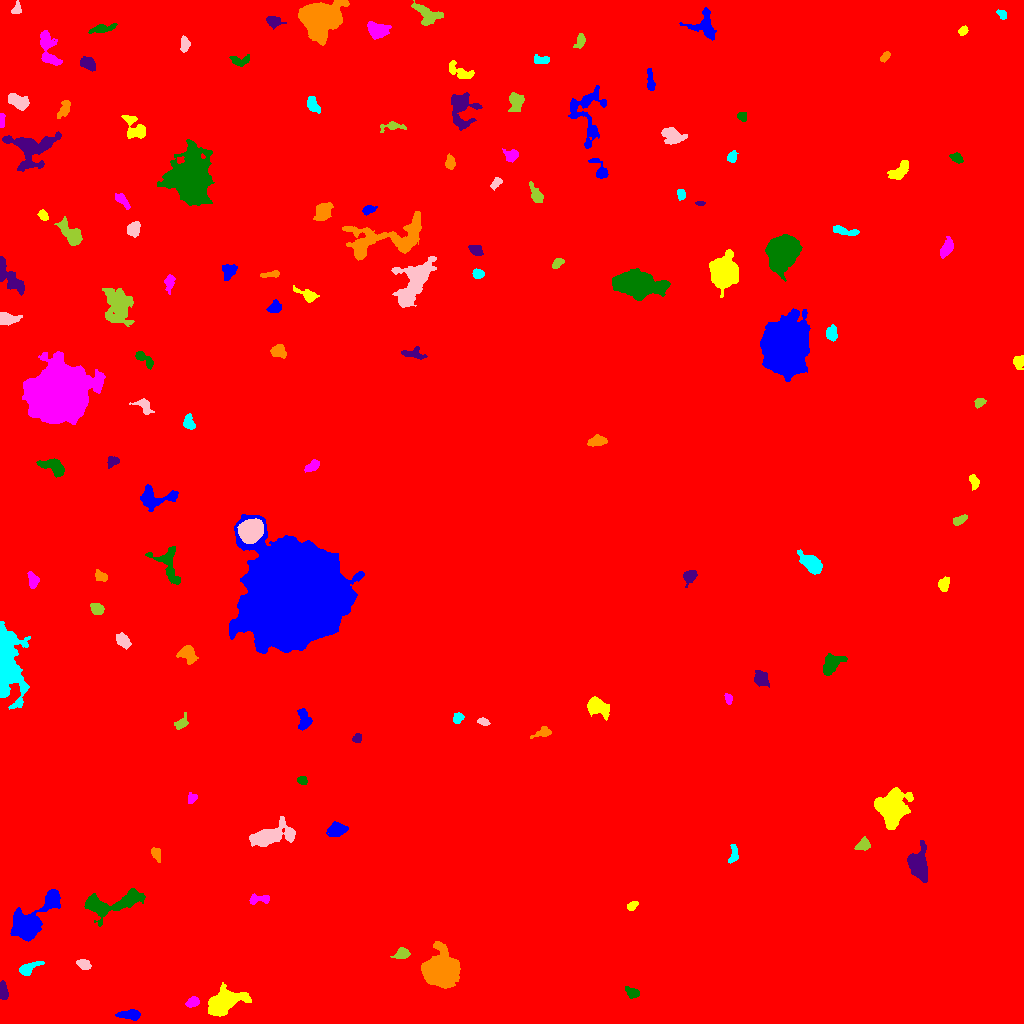

The file beside this chart, header and first rows:
ID, X, Y, A, B, theta, total_flux, mu_max, mu_median, mu_mean, R_fwhm, R_e, R10, R90, x_start, x_end, y_start, y_end, area, greylevel
0, 487.8, 546.9, 306.9, 300.2, -1.235, 4504589, 22.0, 5.0, 5.055, 121, 280.6, 108.5, 440.7, 0, 1023, 0, 1023, 891058, 5.055
1, 129.6, 8.791, 5.67, 2.217, -0.02331, 800.0, 8.0, 4.0, 3.98, 6.024, 4.406, 1.784, 6.723, 115, 140, 3, 14, 201, 13.98
2, 224.3, 22.06, 7.852, 4.793, 0.4471, 4943, 23.0, 5.0, 6.734, 6.864, 6.956, 2.706, 12.13, 208, 251, 7, 41, 734, 16.73
3, 192.5, 21.08, 3.284, 2.25, 0.4427, 360.0, 6.0, 3.0, 2.903, 4.549, 3.385, 1.382, 5.412, 185, 199, 16, 27, 124, 12.9
4, 632.4, 30.42, 3.479, 2.147, -0.4488, 373.0, 7.0, 2.0, 2.826, 3.478, 3.241, 1.262, 5.441, 625, 639, 25, 37, 132, 12.83
5, 3.233, 31.27, 4.363, 2.029, -1.464, 554.0, 8.0, 4.0, 3.901, 4.983, 3.7, 1.493, 5.726, 0, 8, 24, 43, 142, 13.9
6, 441.2, 52.74, 7.374, 7.153, 0.6641, 21617, 60.0, 13.0, 18.38, 9.474, 8.795, 3.478, 14.85, 421, 460, 35, 82, 1176, 27.38
7, 28.92, 55.21, 6.679, 2.514, 0.4794, 483.0, 5.0, 2.0, 2.452, 5.202, 4.478, 1.693, 6.887, 19, 44, 48, 62, 197, 12.45
8, 83.43, 59.15, 3.24, 2.237, -0.4073, 442.0, 7.0, 3.0, 3.426, 4.334, 3.478, 1.382, 5.352, 76, 91, 54, 64, 129, 13.43
9, 402.3, 70.02, 3.474, 2.486, 0.2877, 568.0, 8.0, 3.0, 3.787, 4.82, 3.568, 1.493, 5.754, 390, 410, 65, 76, 150, 13.79
10, 150.1, 84.29, 2.874, 2.17, -0.423, 332.0, 6.0, 3.0, 3.046, 4.478, 3.241, 1.262, 5.046, 144, 157, 80, 90, 109, 13.05
11, 29.89, 100.2, 14.03, 5.851, 0.8256, 9015, 34.0, 6.0, 8.735, 7.399, 8.019, 3.038, 14.79, 10, 60, 82, 134, 1032, 17.74
12, 631.8, 117.4, 2.805, 1.744, 0.5748, 255.0, 7.0, 2.0, 2.898, 3.192, 2.764, 0.9772, 4.478, 627, 638, 113, 122, 88, 12.9
13, 257.9, 124.1, 5.641, 2.188, 0.07911, 529.0, 9.0, 3.0, 3.435, 3.192, 3.827, 1.382, 6.077, 249, 269, 119, 130, 154, 13.44
14, 111.2, 120.6, 17.97, 5.125, 0.1722, 2990, 12.0, 3.0, 3.785, 7.736, 7.959, 2.932, 13.26, 84, 145, 97, 135, 790, 13.78
15, 918.2, 158, 7.664, 4.291, -1.428, 2436, 12.0, 4.0, 4.605, 7.899, 6.531, 2.646, 10.69, 907, 927, 141, 183, 529, 14.6
16, 156.3, 170, 3.69, 2.105, -1.26, 319.0, 5.0, 3.0, 2.75, 4.72, 3.432, 1.382, 5.14, 151, 160, 161, 176, 116, 12.75
17, 733.5, 169.4, 5.191, 2.08, 1.436, 363.0, 7.0, 3.0, 2.709, 3.141, 3.868, 1.382, 5.698, 728, 738, 160, 179, 134, 12.71
18, 269.6, 187.2, 11.76, 4.506, 0.2715, 3652, 15.0, 4.0, 5.347, 6.817, 7.715, 2.877, 12.79, 249, 295, 177, 207, 683, 14.35
19, 863.5, 178.3, 3.746, 2.805, 0.4739, 409.0, 6.0, 3.0, 2.764, 4.983, 3.909, 1.493, 6.05, 854, 870, 173, 187, 148, 12.76
20, 605.5, 200.9, 2.894, 2.207, -1.356, 371.0, 7.0, 3.0, 3.602, 3.868, 3.29, 1.262, 5.078, 601, 610, 195, 207, 103, 13.6
21, 337, 193.5, 4.573, 3.212, 0.2045, 1154, 10.0, 5.0, 4.788, 6.308, 4.853, 1.954, 7.632, 326, 348, 187, 202, 241, 13.79
22, 891.5, 217, 7.186, 7.051, 1.338, 8702, 28.0, 7.0, 9.15, 9.027, 8.253, 3.241, 13.91, 874, 913, 194, 236, 951, 18.15
23, 191.7, 225.6, 2.46, 2.214, 1.188, 266.0, 8.0, 3.0, 2.989, 3.141, 2.821, 0.9772, 4.549, 188, 197, 220, 231, 89, 12.99
24, 302.1, 243.1, 2.56, 2.022, -0.1257, 217.0, 5.0, 3.0, 2.679, 3.656, 2.821, 1.128, 4.37, 297, 307, 239, 247, 81, 12.68
25, 356.8, 284.9, 2.138, 1.771, 0.6054, 176.0, 6.0, 2.0, 2.2, 3.192, 2.326, 0.7979, 3.827, 352, 361, 281, 290, 80, 13.2
26, 543, 291.1, 4.45, 2.286, 0.2764, 368.0, 6.0, 2.0, 2.61, 4.478, 3.478, 1.382, 5.642, 530, 551, 285, 297, 141, 14.61
27, 458.2, 305.8, 2.478, 2.225, 0.5305, 263.0, 6.0, 2.0, 2.553, 3.909, 2.932, 1.128, 4.652, 453, 464, 300, 311, 103, 14.55
28, 483, 301.7, 2.906, 1.582, -0.2663, 249.0, 6.0, 3.0, 3.037, 3.868, 2.706, 1.128, 4.26, 477, 490, 298, 306, 82, 15.04
29, 181, 300.2, 3.788, 2.309, 0.751, 302.0, 5.0, 2.0, 2.271, 4.068, 3.432, 1.382, 5.614, 174, 188, 294, 311, 133, 12.27
30, 223.9, 298.4, 2.755, 1.953, -1.097, 240.0, 7.0, 2.0, 2.727, 2.985, 2.821, 0.9772, 4.514, 219, 228, 292, 303, 88, 12.73
31, 303.8, 304.2, 5.385, 2.744, -1.376, 726.0, 9.0, 3.0, 3.3, 4.26, 4.442, 1.693, 7.136, 297, 312, 293, 315, 220, 13.3
32, 596.8, 316.7, 5.77, 3.663, -0.5316, 1740, 12.0, 4.0, 5.118, 6.155, 5.262, 2.111, 8.795, 587, 609, 303, 327, 340, 17.12
33, 728.6, 324.6, 2.435, 1.569, -1.39, 136.0, 5.0, 1.0, 1.789, 2.706, 2.326, 0.7979, 3.868, 724, 732, 319, 330, 76, 12.79
34, 831.6, 359.7, 5.724, 3.559, 0.8166, 1625, 12.0, 4.0, 5.142, 6.457, 5.323, 2.111, 8.63, 823, 847, 348, 370, 316, 14.14
35, 761.4, 344.7, 3.781, 3.237, -0.8399, 423.0, 5.0, 2.0, 2.053, 5.046, 4.406, 1.784, 6.794, 754, 769, 336, 353, 206, 13.05
36, 188, 369.8, 4.315, 3.446, -0.9262, 834.0, 9.0, 3.0, 3.363, 4.618, 4.37, 1.693, 7.399, 176, 198, 359, 378, 248, 13.36
37, 7.518, 363.5, 19.25, 6.074, -1.425, 9016, 22.0, 5.0, 6.218, 8.519, 10.39, 3.7, 18.1, 0, 30, 314, 402, 1450, 15.22
38, 122.7, 383.2, 3.638, 2.406, -0.8242, 665.0, 10.0, 3.0, 3.778, 4.754, 3.785, 1.493, 5.944, 116, 131, 374, 391, 176, 14.78
39, 96.51, 415.3, 3.343, 2.613, -0.3835, 413.0, 9.0, 3.0, 2.888, 2.646, 3.656, 1.262, 5.836, 90, 104, 409, 420, 143, 12.89
40, 1013, 445.9, 9.035, 6.857, 1.54, 30906, 70.0, 16.5, 23.1, 11.18, 9.39, 3.827, 15.37, 988, 1023, 417, 472, 1338, 33.1
41, 296, 427.5, 20.76, 19.78, 0.6094, 483376, 230.0, 26.0, 44.9, 18.13, 23.64, 8.349, 42.95, 229, 364, 370, 509, 10766, 69.9
42, 943.8, 439.2, 3.494, 2.467, 1.381, 377.0, 7.0, 2.0, 2.674, 3.613, 3.656, 1.382, 5.754, 938, 949, 432, 447, 141, 12.67
43, 32.96, 443.1, 3.749, 2.313, -1.397, 537.0, 9.0, 3.0, 3.628, 3.785, 3.523, 1.262, 5.863, 27, 39, 435, 452, 148, 14.63
44, 167.9, 459.1, 10.73, 5.553, -1.132, 1489, 8.0, 3.0, 3.463, 7.269, 6.77, 2.523, 10.54, 145, 180, 439, 477, 430, 12.46
45, 689.4, 447.2, 3.51, 2.649, 0.9547, 517.0, 8.0, 3.0, 3.231, 4.514, 3.656, 1.493, 5.917, 683, 697, 436, 453, 160, 13.23
46, 100.6, 447.2, 3.455, 2.4, -0.5211, 430.0, 6.0, 4.0, 3.644, 5.528, 3.656, 1.493, 5.441, 95, 107, 442, 454, 118, 12.64
47, 811.6, 459.7, 6.617, 3.349, -0.7099, 985.0, 6.0, 3.0, 2.806, 7.695, 5.698, 2.257, 8.938, 797, 822, 449, 474, 351, 12.81
48, 250.9, 493, 5.632, 4.72, 0.5906, 9028, 39.0, 15.0, 17.1, 8.098, 6.628, 2.706, 10.59, 237, 263, 480, 505, 528, 54.1
49, 959.7, 503.5, 3.895, 1.918, 0.4791, 297.0, 5.0, 3.0, 2.538, 4.406, 3.523, 1.382, 5.293, 953, 967, 498, 509, 117, 12.54
50, 484, 508.2, 82, 65.61, 0.4799, 1948403, 147.0, 11.0, 19.55, 33.96, 72.4, 23.29, 142.4, 195, 660, 307, 763, 99664, 27.55
51, 153.5, 525.1, 9.858, 4.819, 0.06615, 1274, 8.0, 2.0, 2.876, 6.58, 5.971, 2.257, 9.918, 140, 178, 512, 539, 443, 12.88
52, 973.9, 543, 3.501, 2.118, -1.261, 280.0, 6.0, 2.0, 2.353, 3.785, 3.09, 1.128, 5.323, 969, 979, 533, 549, 119, 12.35
53, 312.5, 557.8, 3.814, 2.172, 0.6076, 474.0, 8.0, 3.0, 3.46, 4.406, 3.613, 1.382, 5.698, 304, 319, 551, 564, 137, 17.46
54, 53.7, 556.3, 6.553, 3.354, -0.4315, 824.0, 7.0, 3.0, 2.784, 5.47, 4.983, 1.871, 7.919, 36, 64, 546, 565, 296, 15.78
55, 112.8, 562.1, 3.169, 2.308, 0.3633, 292.0, 5.0, 2.0, 2.607, 4.107, 3.241, 1.262, 5.078, 107, 119, 555, 567, 112, 14.61
56, 596.7, 582.4, 4.501, 2.327, 0.1901, 546.0, 7.0, 3.0, 3.102, 4.853, 4.107, 1.596, 6.383, 587, 607, 577, 589, 176, 28.1
57, 189, 601.2, 3.71, 2.445, -1.267, 352.0, 5.0, 2.0, 2.411, 4.72, 3.827, 1.493, 5.781, 183, 195, 594, 610, 146, 13.41
58, 144.4, 617, 4.979, 2.892, -0.8232, 495.0, 7.0, 3.0, 2.861, 4.442, 3.949, 1.596, 6.232, 129, 154, 609, 625, 173, 12.86
59, 979.6, 621.4, 2.758, 1.964, 0.2986, 274.0, 6.0, 3.0, 2.978, 4.029, 2.932, 1.128, 4.514, 974, 986, 615, 625, 92, 12.98
... 81 more rows
